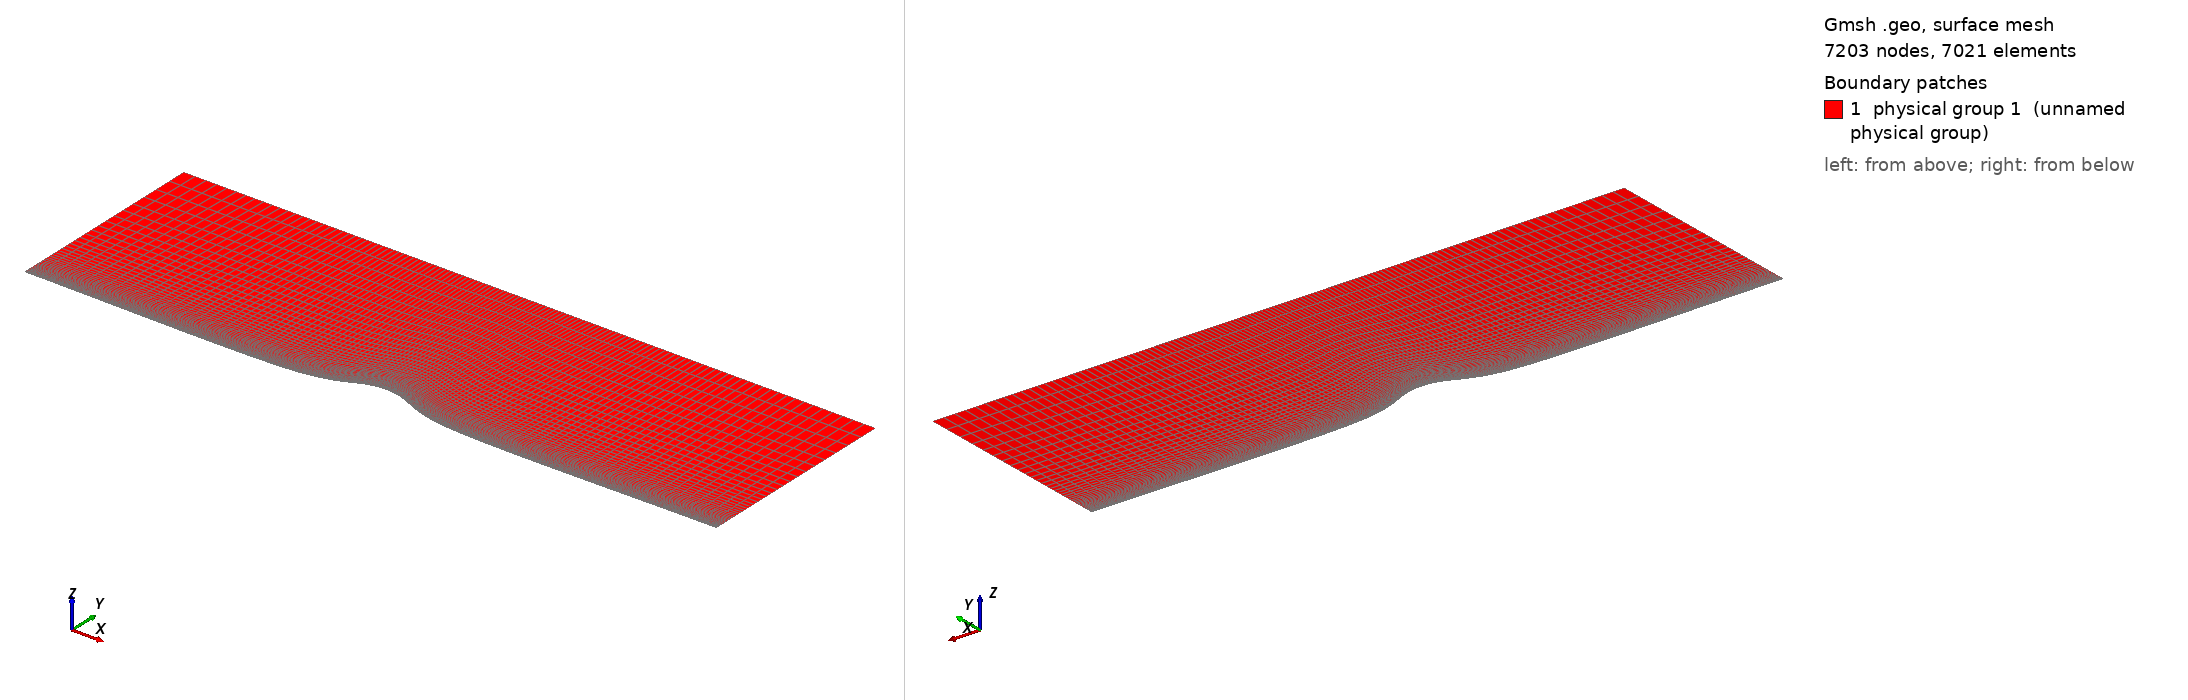

Gmsh geometry script, surface-meshed: 7203 nodes, 7021 surface elements. Boundary patches (legend numbers): 1 physical group 1 (unnamed physical group). Left view from above one corner, right view from below the opposite corner. Legend entries are the model's physical surfaces. The drawing asked Gmsh for element sizes between 1% and 20% of the model's largest extent; the script's own settings can give other sizes.

=== bump_str_n2.geo (drawn) ===
Mesh.MshFileVersion = 2.2; 

// Definizione lunghezze caratteristiche 
L=1; // lungheza del domionio
h = 0.3; //altezza del dominio
lc = 0.05; // lunghezza caratteristica della mesh
n = 2; // è un moltiplicatore che permette di infittire la mesh

// Definizione Rettangolo
Point(1) = {0,0,0,lc}; // volendo posso addensare la mesh in un punto specifico
Point(2) = {L,0,0,lc};
Point(3) = {L,h,0,lc};
Point(4) = {0,h,0,lc};

// Definizione Bump
Point(5) = {L/2,h/10,0,lc}; // massima altezza del bump
Point(6) = {L/2-L/8,0,0,lc};
Point(7) = {L/2+L/8,0,0,lc};

// Definizione Linee
Line(1) = {2,3}; 
Line(2) = {3,4}; 
Line(3) = {4,1}; 

// Definizione Spline per il bump
Spline(4) = {1,6,5,7,2};  // conviene mettere tutti i punti nella spline

// Definizione Curve Chiuse Orientate
Line Loop(1) = {1,2,3,4};

// Definizione Superficie
Plane Surface(1) = {1} ; // si mette il numero della curva chiusa orientata


// MESH STRUTTURATA
Transfinite Line {1} = 30*n Using Progression 1.1; // 
// il primo valore è il numro di elementi di calcolo per linea
// il secondo valore è il growth factor geometrico
Transfinite Line {-3} = 30*n Using Progression 1.1; // 
// il meno serve a far partire la serie geometrica dal lato opposto
Transfinite Line {2} = 60*n Using Bump 3; //
// Using Bump è una progressione geometrica di tipo bump centrata
Transfinite Line {4} = 60*n Using Bump 3; //
// Abbiamo addensato in basso perché ci sono gradienti maggiori
Transfinite Surface {1} = {1,2,3,4}; // di default è triangolare
Recombine Surface{1}; // trasforma i triangoli in rettangoli

// Assegnazione Tag per le Boundary Conditions
Physical Surface(1)= {1}; // assegnamo alla superficie 1 il tag 1 che è il DOMINIO
Physical Line(99)= {4,2}; // assegnamo alle linee 2,4 il tag 99 che significa WALL
Physical Line(2)= {3}; // assegnamo alle linee 2,4 il tag 2 che significa INLET
Physical Line(3)= {1}; // assegnamo alle linee 2,4 il tag 3 che significa OUTLET
